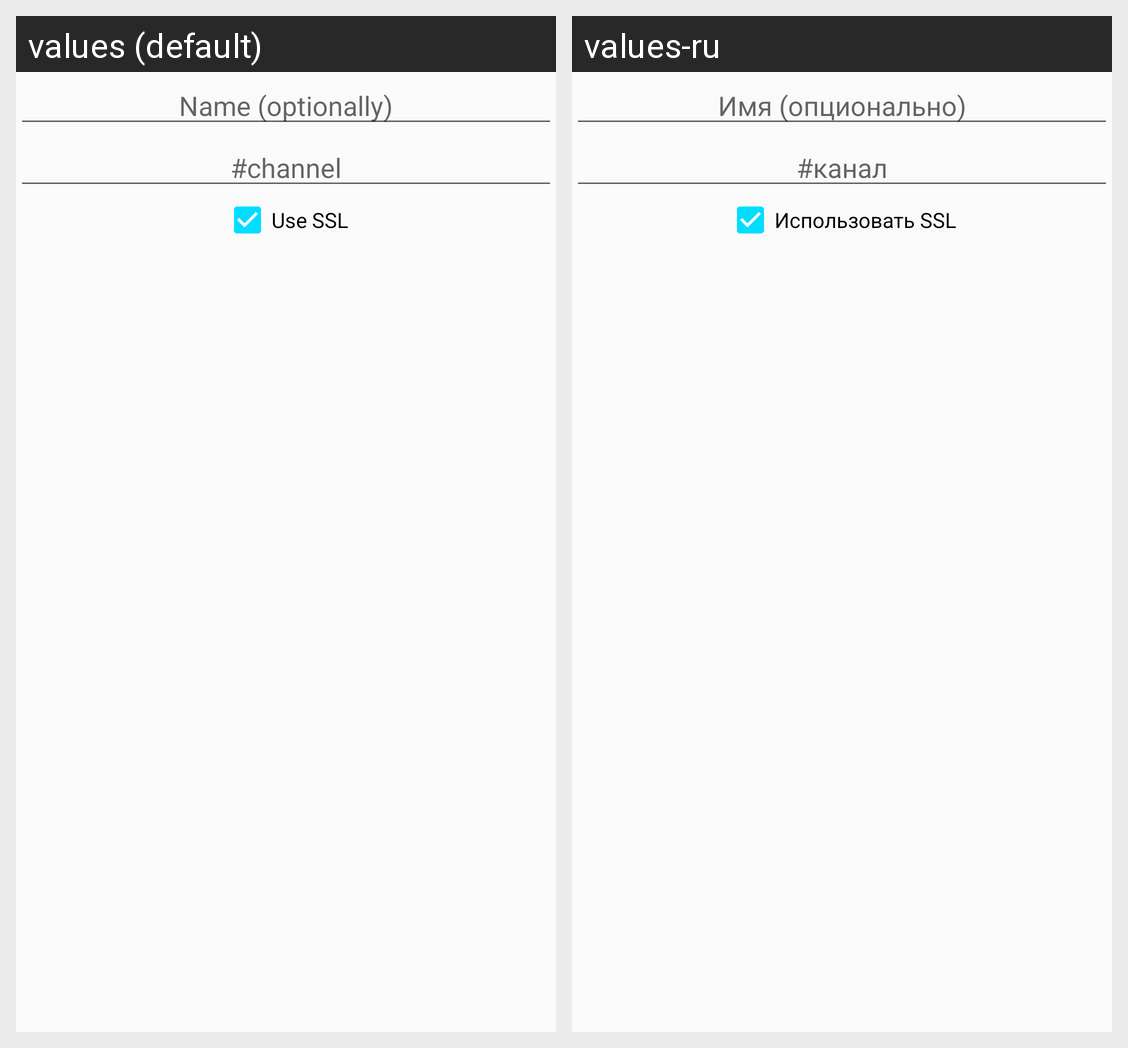

The same Android screen rendered under two of its app's locales, left to right. List the strings drawn on it with the default value and each locale's translation.
Android screen res/layout/dialog_login_twitch.xml rendered under 2 locales, left to right: values (default), values-ru. Device: Nexus 5 (rendered at 1080×1920; each locale shown at half size, 540×960, under a caption strip naming it); theme AppTheme.
Strings drawn on this screen, with the default value and each locale's value (text and hints the layout hard-codes, and strings that could not be matched under every locale, appear in the picture but are not listed):

name_optionally
  values: Name (optionally)
  values-ru: Имя (опционально)

channel
  values: #channel
  values-ru: #канал

use_ssl
  values: Use SSL
  values-ru: Использовать SSL
